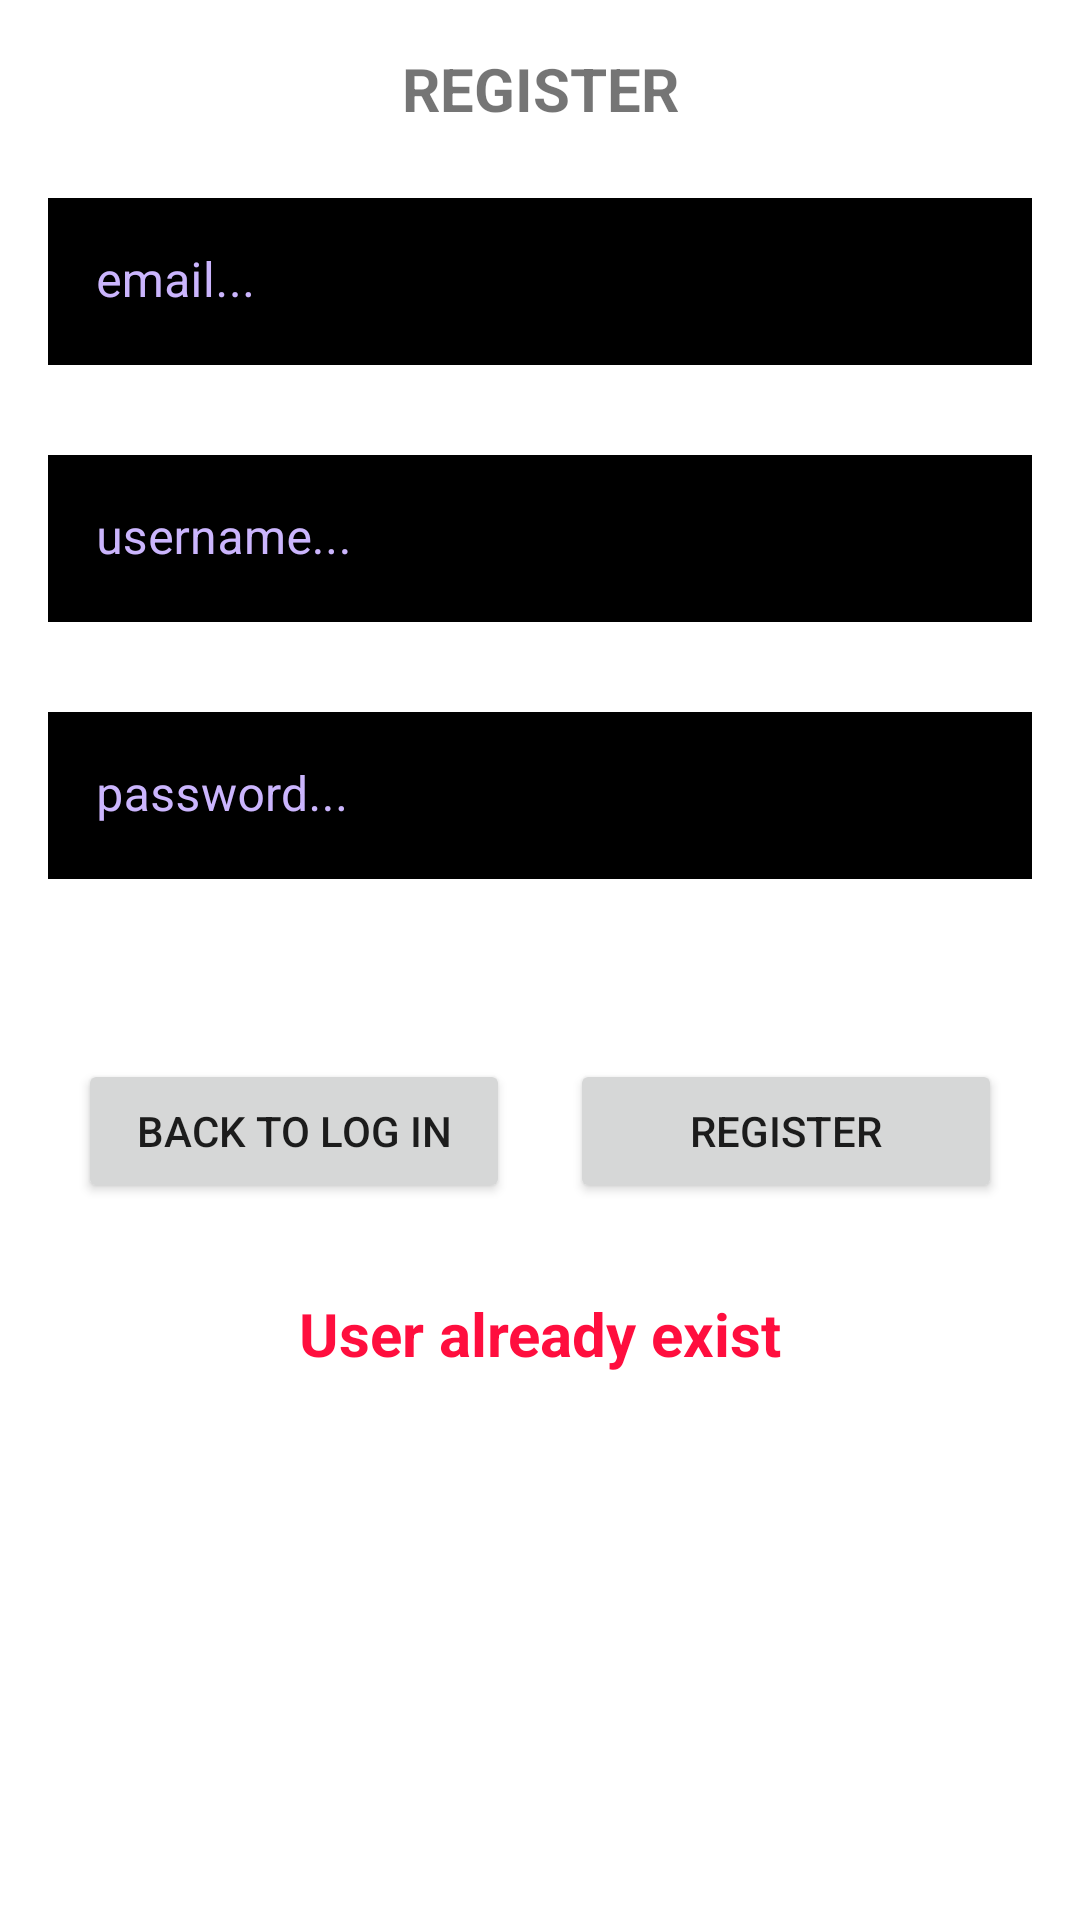

Produce the Android XML layout that renders to this screen, including the resource entries it uses.
<!-- AndroidManifest.xml: application theme Theme.Register -->
<!-- res/layout/fragment_authentication_register.xml -->
<?xml version="1.0" encoding="utf-8"?>
<androidx.constraintlayout.widget.ConstraintLayout xmlns:android="http://schemas.android.com/apk/res/android"
    xmlns:app="http://schemas.android.com/apk/res-auto"
    xmlns:tools="http://schemas.android.com/tools"
    android:layout_width="match_parent"
    android:layout_height="match_parent"
    android:paddingLeft="16dp"
    android:paddingTop="16dp"
    android:paddingRight="16dp"
    android:paddingBottom="16dp"
    tools:context="authentication.AuthenticationActivity">

    <TextView
        android:id="@+id/textView4"
        android:layout_width="wrap_content"
        android:layout_height="wrap_content"
        android:text="REGISTER"
        android:textAlignment="center"
        android:textSize="20sp"
        android:textStyle="bold"
        app:layout_constraintEnd_toEndOf="parent"
        app:layout_constraintStart_toStartOf="parent"
        app:layout_constraintTop_toTopOf="parent" />

    <com.google.android.material.textfield.TextInputLayout
        android:id="@+id/textInputLayout"
        android:layout_width="match_parent"
        android:layout_height="wrap_content"
        android:layout_marginTop="50dp"
        android:textColorHint="#CBB5FD"
        app:layout_constraintEnd_toEndOf="parent"
        app:layout_constraintStart_toStartOf="parent"
        app:layout_constraintTop_toTopOf="parent">

        <com.google.android.material.textfield.TextInputEditText
            android:id="@+id/act_authentication_fr_register_email_ET"
            android:layout_width="match_parent"
            android:layout_height="wrap_content"
            android:background="@color/black"
            android:hint="email..."
            android:inputType="textCapSentences"
            android:textColor="#FAF6F6" />

    </com.google.android.material.textfield.TextInputLayout>

    <com.google.android.material.textfield.TextInputLayout
        android:id="@+id/textInputLayout2"
        android:layout_width="match_parent"
        android:layout_height="wrap_content"
        android:layout_marginTop="30dp"
        android:textColorHint="#CBB5FD"
        app:layout_constraintEnd_toEndOf="parent"
        app:layout_constraintStart_toStartOf="parent"
        app:layout_constraintTop_toBottomOf="@+id/textInputLayout">

        <com.google.android.material.textfield.TextInputEditText
            android:id="@+id/act_authentication_fr_register_username_ET"
            android:layout_width="match_parent"
            android:layout_height="wrap_content"
            android:background="@color/black"
            android:hint="username..."
            android:inputType="textCapSentences"
            android:textColor="#FAF6F6" />
    </com.google.android.material.textfield.TextInputLayout>

    <com.google.android.material.textfield.TextInputLayout
        android:id="@+id/textInputLayout3"
        android:layout_width="match_parent"
        android:layout_height="wrap_content"
        android:layout_marginTop="30dp"
        android:textColorHint="#CBB5FD"
        app:layout_constraintEnd_toEndOf="parent"
        app:layout_constraintStart_toStartOf="parent"
        app:layout_constraintTop_toBottomOf="@+id/textInputLayout2">

        <com.google.android.material.textfield.TextInputEditText
            android:id="@+id/act_authentication_fr_register_password_ET"
            android:layout_width="match_parent"
            android:layout_height="wrap_content"
            android:background="@color/black"
            android:hint="password..."
            android:inputType="textPassword"
            android:textColor="#FAF6F6" />

    </com.google.android.material.textfield.TextInputLayout>

    <LinearLayout
        android:id="@+id/linearLayout2"
        android:layout_width="match_parent"
        android:layout_height="wrap_content"
        android:layout_marginTop="50dp"
        android:orientation="horizontal"
        app:layout_constraintEnd_toEndOf="parent"
        app:layout_constraintStart_toStartOf="parent"
        app:layout_constraintTop_toBottomOf="@+id/textInputLayout3">

        <Button
            android:id="@+id/act_authentication_fr_register_backToLogIn_button"
            android:layout_width="0dp"
            android:layout_height="wrap_content"
            android:layout_margin="10dp"
            android:layout_weight="1"
            android:text="Back to log in" />

        <Button
            android:id="@+id/act_authentication_fr_register_register_button"
            android:layout_width="0dp"
            android:layout_height="wrap_content"
            android:layout_margin="10dp"
            android:layout_weight="1"
            android:text="Register" />
    </LinearLayout>

    <TextView
        android:id="@+id/act_authentication_fr_register_warning_TW"
        android:layout_width="wrap_content"
        android:layout_height="wrap_content"
        android:layout_marginVertical="20dp"
        android:text="User already exist"
        android:textAlignment="center"
        android:textSize="20sp"
        android:textStyle="bold"
        android:textColor="@color/red_1"
        app:layout_constraintEnd_toEndOf="parent"
        app:layout_constraintStart_toStartOf="parent"
        app:layout_constraintTop_toBottomOf="@+id/linearLayout2" />

</androidx.constraintlayout.widget.ConstraintLayout>
<!-- resources referenced by this layout -->
<resources>
  <color name="black">#FF000000</color>
  <color name="red_1">#FF0E3E</color>
  <style name="Theme.Register" parent="Theme.MaterialComponents.DayNight.DarkActionBar">
          
          <item name="colorPrimary">@color/purple_500</item>
          <item name="colorPrimaryVariant">@color/purple_700</item>
          <item name="colorOnPrimary">@color/white</item>
          
          <item name="colorSecondary">@color/teal_200</item>
          <item name="colorSecondaryVariant">@color/teal_700</item>
          <item name="colorOnSecondary">@color/black</item>
          
          <item name="android:statusBarColor">?attr/colorPrimaryVariant</item>
          
      </style>
  <color name="purple_500">#FF6200EE</color>
  <color name="purple_700">#FF3700B3</color>
  <color name="white">#FFFFFFFF</color>
  <color name="teal_200">#FF03DAC5</color>
  <color name="teal_700">#FF018786</color>
</resources>
